Run: headless pygame with SDL's dummy video driver; simulated clock (each Clock.tick advances the game by its frame time, no real sleeping); random seed 0; keys injected as events and as key.get_pressed() state; no mouse input.
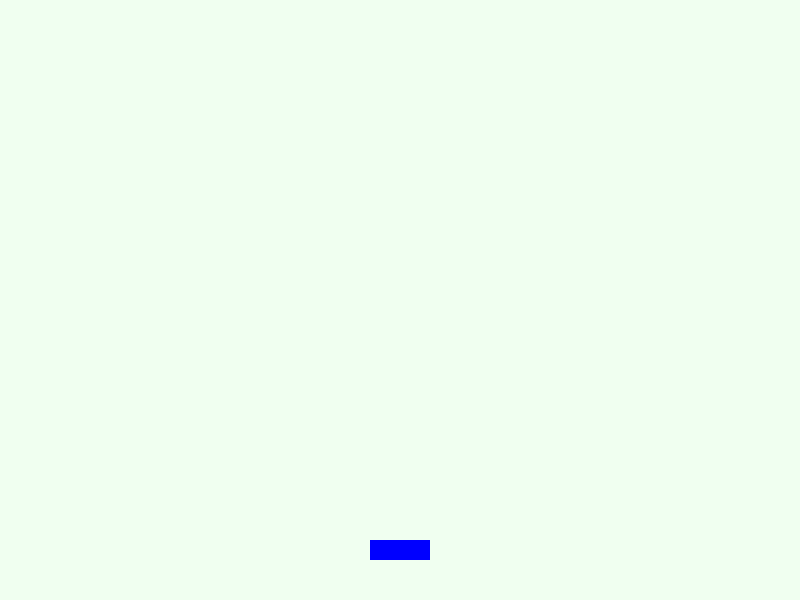
Frame 1 of 4 · flips 1–60 · no input
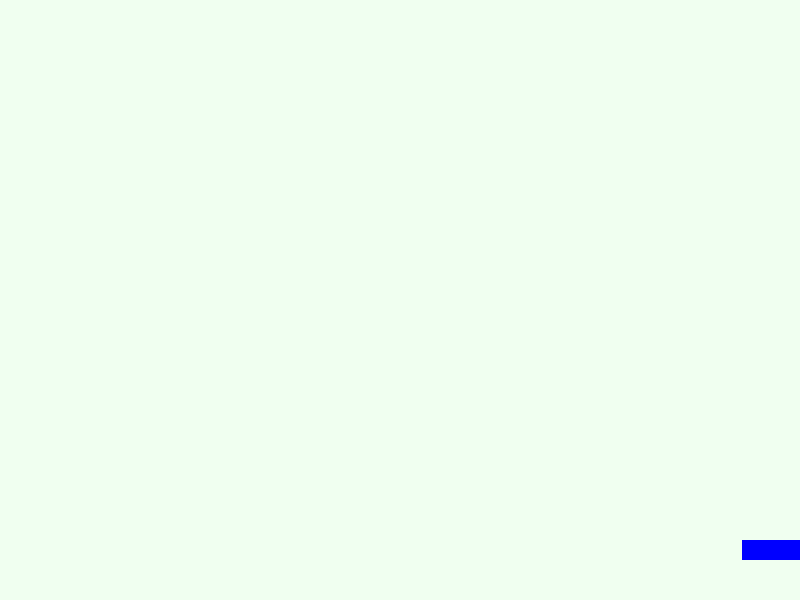
Frame 2 of 4 · flips 61–180 · tapped SPACE, RETURN · held RIGHT (→), D
Frame 3 of 4 · flips 181–300 · held DOWN (↓), S · screen unchanged from frame 2, image omitted
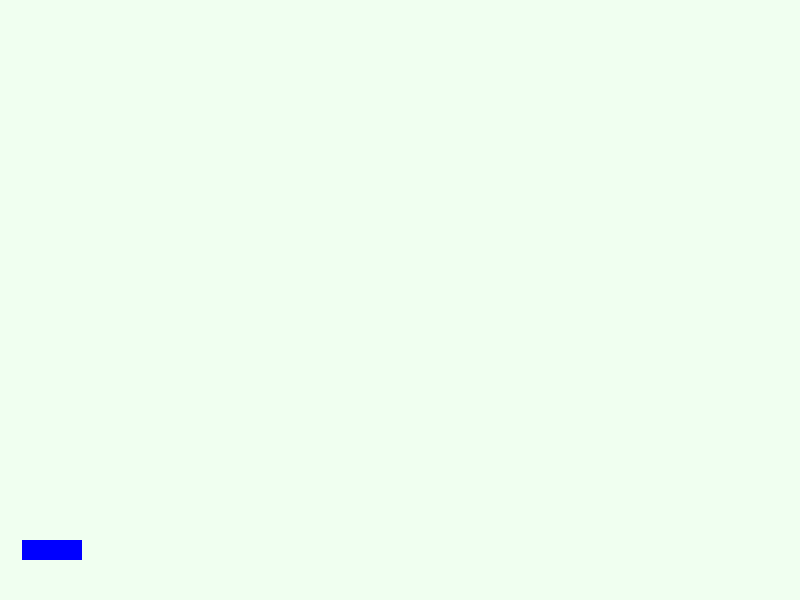
Frame 4 of 4 · flips 301–420 · held LEFT (←), A, UP (↑), W

The pygame program that drew these frames:

import os
import sys
import pygame as pg

# 必須条件：カレントディレクトリをこのファイルがある場所に変更
os.chdir(os.path.dirname(os.path.abspath(__file__)))

# ---------------------------------------------------------
# 【追加機能のインポート領域】
# 各メンバーは自分の担当機能が完成したら、コメントアウトを外して結合する
# ---------------------------------------------------------
# import feature_player    # 追加機能1：プレイヤーアクション拡張
# import feature_item      # 追加機能2：落下アイテム生成
# import feature_hazard    # 追加機能3：お邪魔ギミック生成
# import feature_system    # 追加機能4：タイマー・スコア管理
# import feature_ui        # 追加機能5：UI・エフェクト演出

class BasePlayer(pg.sprite.Sprite):
    """
    基本機能としてのミニマムなプレイヤー。
    ※単体で動くための仮実装。左右にしか動けない（キャッチゲーム用）。
    """
    def __init__(self):
        super().__init__()
        self.image = pg.Surface((60, 20))
        self.image.fill((0, 0, 255)) # 仮の姿（青い横長の箱）
        # 画面下部に配置
        self.rect = self.image.get_rect(center=(400, 550))

    def update(self):
        keys = pg.key.get_pressed()
        # 左右移動のみ許可。画面外に出ないように制限。
        if keys[pg.K_LEFT] and self.rect.left > 0:
            self.rect.x -= 6
        if keys[pg.K_RIGHT] and self.rect.right < 800:
            self.rect.x += 6

def main():
    pg.init()
    screen = pg.display.set_mode((800, 600))
    pg.display.set_caption("アイテムキャッチ・パニック - 拡張ベース")
    clock = pg.time.Clock()

    all_sprites = pg.sprite.Group()

    # プレイヤー（受け皿）のインスタンス化
    player = BasePlayer()
    all_sprites.add(player)

    # ---------------------------------------------------------
    # 【追加機能の初期化領域】
    # ---------------------------------------------------------
    # item_manager = feature_item.ItemManager()
    # hazard_manager = feature_hazard.HazardManager()
    # game_system = feature_system.GameSystem()
    # ui_manager = feature_ui.UIManager()

    while True:
        # --- イベント処理 ---
        for event in pg.event.get():
            if event.type == pg.QUIT:
                pg.quit()
                sys.exit()
            
            # 各追加機能へのイベント伝達
            # game_system.handle_event(event)

        # --- 更新処理 (Update) ---
        all_sprites.update()
        
        # 追加機能の更新（プレイヤーの座標を渡して当たり判定を行わせる）
        # item_manager.update(player.rect)
        # hazard_manager.update(player.rect)
        # game_system.update()

        # --- 描画処理 (Draw) ---
        screen.fill((240, 255, 240)) # 背景（薄い緑色）
        
        # キャラクター（受け皿など）の一括描画
        all_sprites.draw(screen)

        # 落下物やUIなどを描画する追加機能
        # item_manager.draw(screen)
        # hazard_manager.draw(screen)
        # ui_manager.draw(screen)

        pg.display.update()
        clock.tick(60)

if __name__ == "__main__":
    main()
